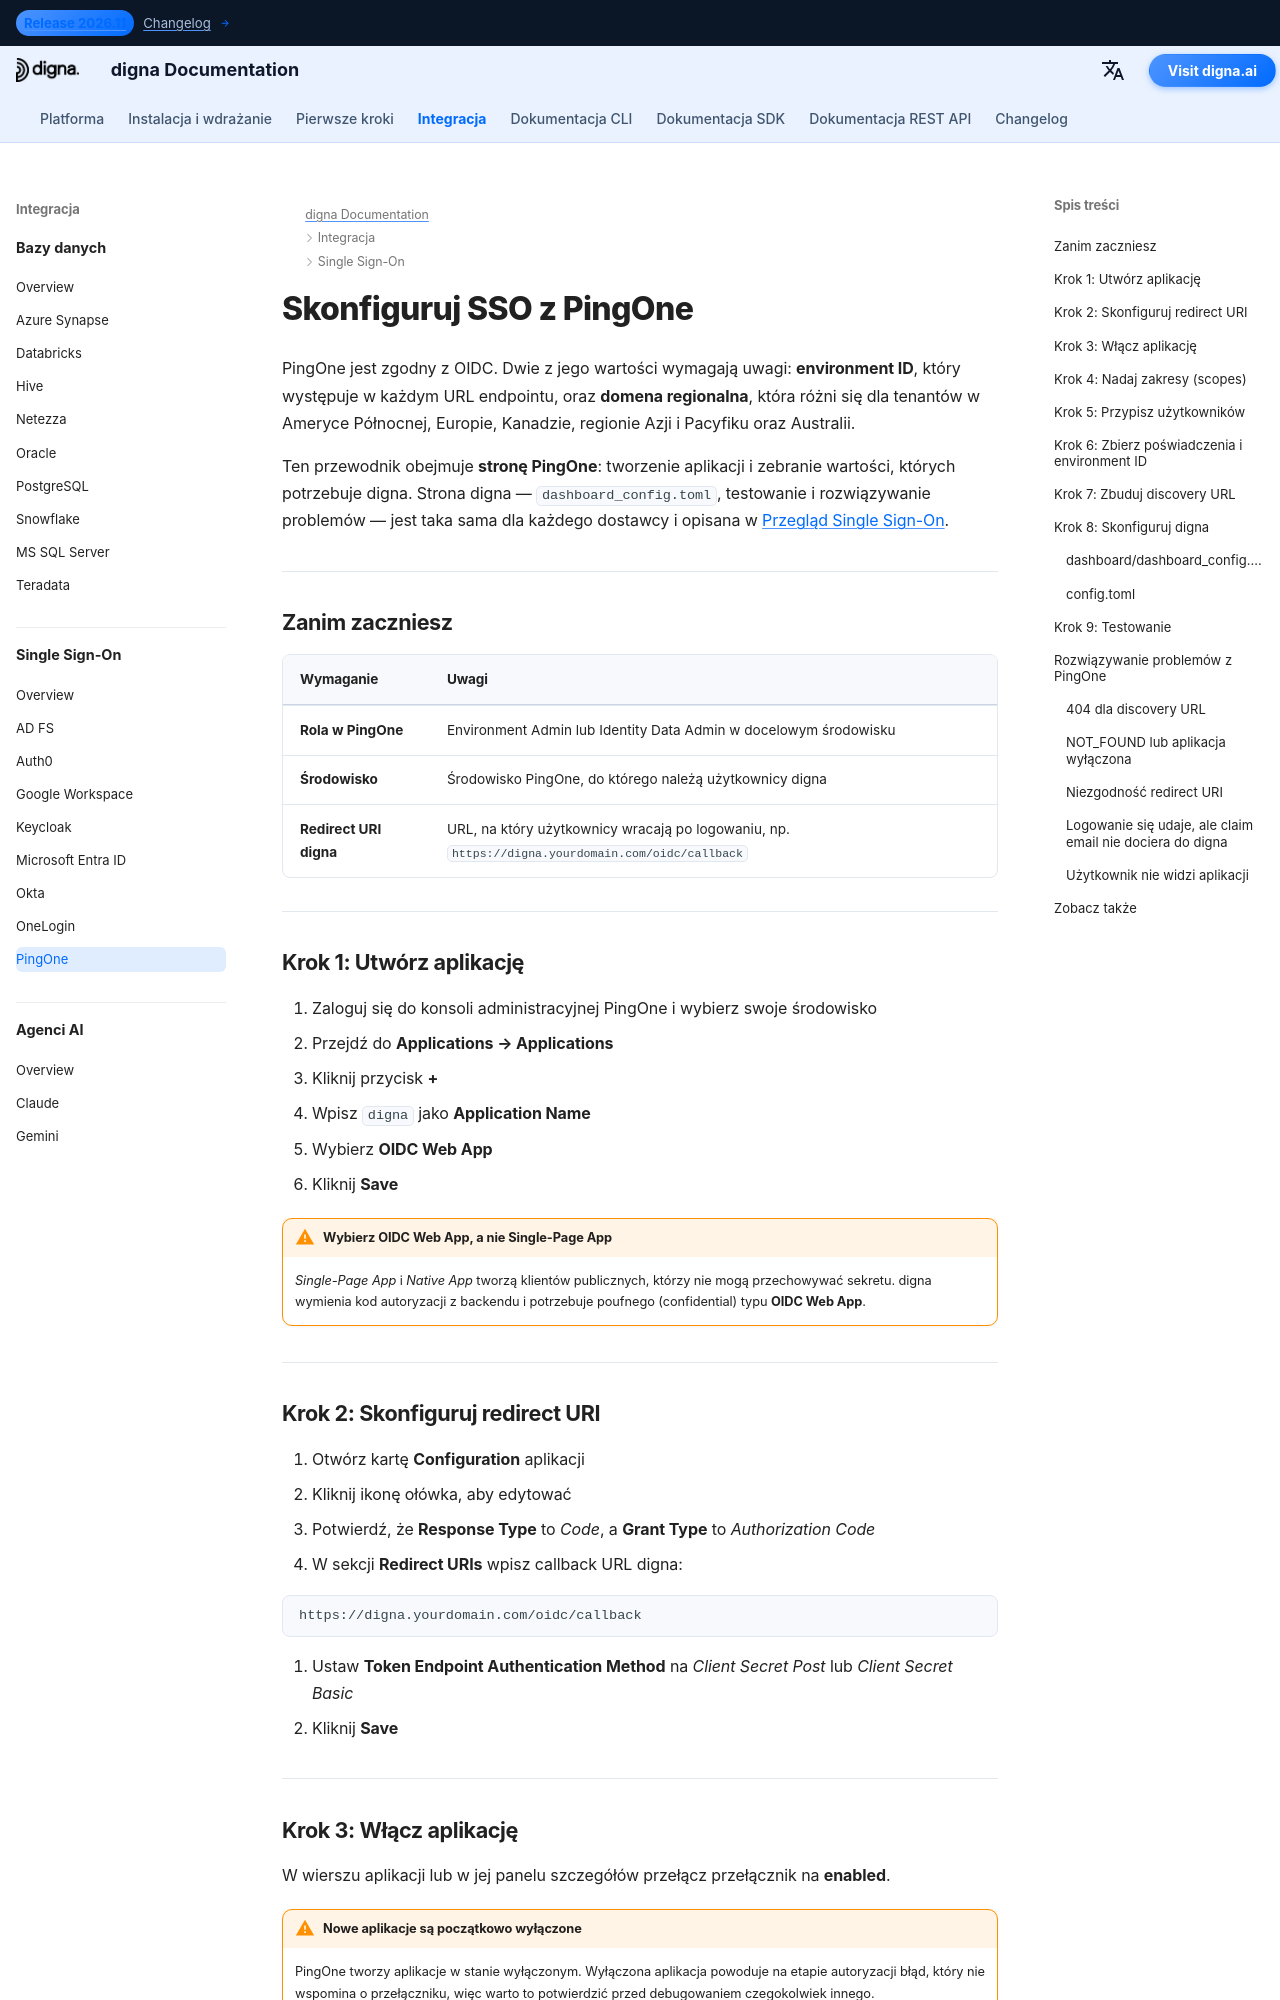

repository: dignaai/digna-docs · page: pl/sso/pingone_sso_guide/index.html · generator: mkdocs

---
title: PingOne SSO – integracja Single Sign-On | Dokumentacja digna
description: Skonfiguruj Single Sign-On dla digna z PingOne przez OpenID Connect — konfiguracja aplikacji OIDC Web App, redirect URI, poświadczenia klienta, environment ID, domeny regionalne oraz odpowiadająca konfiguracja digna.
image: /assets/logo_square.png
keywords: digna sso, pingone sso, ping identity, pingone oidc, environment id, openid connect, uwierzytelnianie przedsiębiorstw
---

# Skonfiguruj SSO z PingOne

PingOne jest zgodny z OIDC. Dwie z jego wartości wymagają uwagi: **environment ID**, który występuje w każdym URL endpointu, oraz **domena regionalna**, która różni się dla tenantów w Ameryce Północnej, Europie, Kanadzie, regionie Azji i Pacyfiku oraz Australii.

Ten przewodnik obejmuje **stronę PingOne**: tworzenie aplikacji i zebranie wartości, których potrzebuje digna. Strona digna — `dashboard_config.toml`, testowanie i rozwiązywanie problemów — jest taka sama dla każdego dostawcy i opisana w [Przegląd Single Sign-On](overview.md).

---

## Zanim zaczniesz

| Wymaganie | Uwagi |
|---|---|
| **Rola w PingOne** | Environment Admin lub Identity Data Admin w docelowym środowisku |
| **Środowisko** | Środowisko PingOne, do którego należą użytkownicy digna |
| **Redirect URI digna** | URL, na który użytkownicy wracają po logowaniu, np. `https://digna.yourdomain.com/oidc/callback` |

---

## Krok 1: Utwórz aplikację

1. Zaloguj się do konsoli administracyjnej PingOne i wybierz swoje środowisko
2. Przejdź do **Applications → Applications**
3. Kliknij przycisk **+**
4. Wpisz `digna` jako **Application Name**
5. Wybierz **OIDC Web App**
6. Kliknij **Save**

!!! warning "Wybierz OIDC Web App, a nie Single-Page App"

    *Single-Page App* i *Native App* tworzą klientów publicznych, którzy nie mogą przechowywać sekretu. digna wymienia kod autoryzacji z backendu i potrzebuje poufnego (confidential) typu **OIDC Web App**.

---
